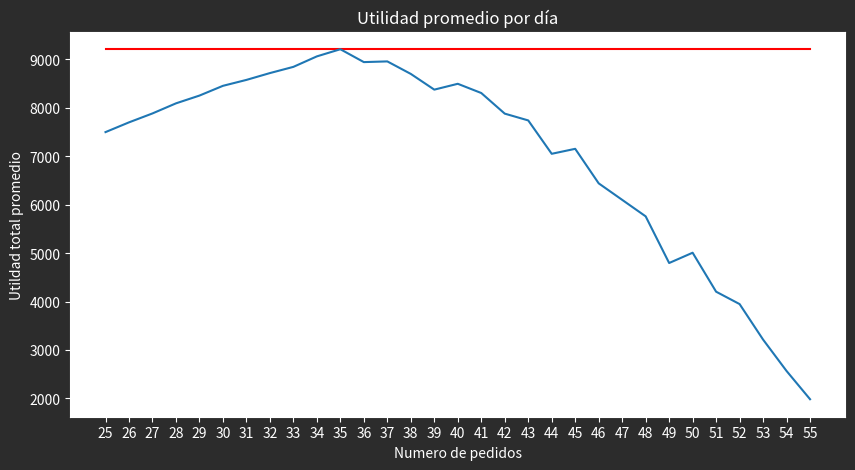

Write the Python code that produced this figure.
import random
import matplotlib.pyplot as plt
import numpy as np
from scipy.stats import t,sem

def demandaDiaria():
  r = random.random()
  if (r < 0.12):
    return 25
  elif (r < 0.2):
    return 30
  elif (r < 0.5):
    return 35
  elif (r < 0.75):
    return 40
  elif (r < 0.85):
    return 45
  elif (r < 0.95):
    return 50
  else:
    return 55

pedidosRango = range(25,56)
ventaPeriodico = 1600
compraPeriodico = 1300
retornoEmpresa = 750
dias = 1000

promedioUtilidades = []
listadelistasUtilidades = []

for pedidos in pedidosRango:
    utilidad = 0
    listaUtilidadesDiarias = []
    for dia in range(dias):
        demanda = demandaDiaria()
        diferenciaPeriodicos = pedidos - demanda
        if (diferenciaPeriodicos > 0):
            utilidadDia = (demanda * (ventaPeriodico - compraPeriodico)) - ( diferenciaPeriodicos * (compraPeriodico - retornoEmpresa))
            utilidad+=utilidadDia
        else:
            utilidadDia = (pedidos*(ventaPeriodico-compraPeriodico))
            utilidad+=utilidadDia
        listaUtilidadesDiarias.append(utilidadDia)
    listadelistasUtilidades.append(listaUtilidadesDiarias)
    media= np.mean(np.array(listaUtilidadesDiarias))
    promedioUtilidades.append(media)
    print('utilidades pidiendo',str(pedidos),'periodicos',str(utilidad),'la media fue de',str(media))



#Primera Gráfica:
labels = [str(x) for x in pedidosRango]
ticks = range(len(promedioUtilidades))
indiceMayorUtilidadP = promedioUtilidades.index(max(promedioUtilidades))
params = {
    "ytick.color" : "w",
    "xtick.color": "w",
    "axes.labelcolor" : "w",
    "axes.edgecolor" : "w",
    "text.color" : "w",
    "figure.facecolor": "#2c2c2c"
}
plt.rcParams.update(params)
plt.figure(figsize=(10,5))

y_max = [np.max(promedioUtilidades)]*len(promedioUtilidades)
max_line = plt.plot(ticks, y_max, label = 'Max', color = 'r')

plt.plot(ticks, promedioUtilidades)
plt.title("Utilidad promedio por día")
plt.ylabel("Utildad total promedio")
plt.xlabel("Numero de pedidos")
plt.xticks(ticks, labels)
plt.show()
plt.clf()

print("La mejor cantidad de periodicos que se deberian pedir para un maximo beneficio es:", labels[indiceMayorUtilidadP])
print("Maxima utilidad promedio:", promedioUtilidades[indiceMayorUtilidadP])


######
#Estadística descriptiva

minimo=min(listadelistasUtilidades[indiceMayorUtilidadP])
maximo=max(listadelistasUtilidades[indiceMayorUtilidadP])
media=np.mean(np.array(listadelistasUtilidades[indiceMayorUtilidadP]))
mediana=np.median(np.array(listadelistasUtilidades[indiceMayorUtilidadP]))
desviacionEstandar=np.std(np.array(listadelistasUtilidades[indiceMayorUtilidadP]))

print('El valor minimo es:',minimo)
print('El valor maximo es:',maximo)
print('La media de los datos es:',media)
print('La mediana de los datos es:',mediana)
print('La desviación estandar de la prueba fue:',desviacionEstandar)

#######
#Intervalo de confianza
std_err = sem(listadelistasUtilidades[indiceMayorUtilidadP])
confidence = 0.95
h= std_err*t.ppf((1+confidence)/2,dias-1)
lim_inf = media-h
lim_sup = media+h

intervalo =(round(lim_inf,2),round(lim_sup,2))

print('El valor de H es:',h)
print('El intervalo de confianza para la media de las utilidades con una confianza del 95% es de:',intervalo)
